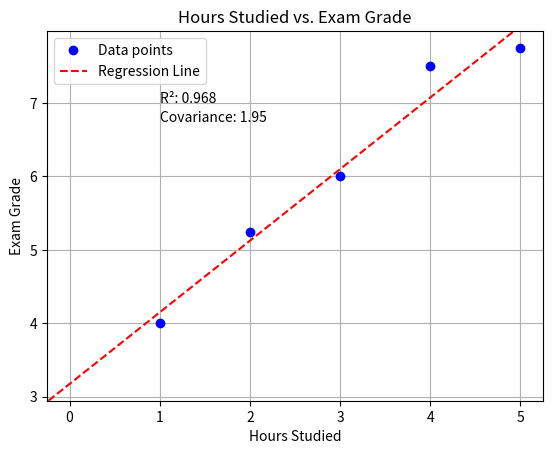

Write Python code to recreate this figure.
import matplotlib.pyplot as plt
import numpy as np

# Data points
x_data = [1, 2, 3, 4, 5]
y_data = [4, 5.25, 6, 7.5, 7.75]

# Perform linear regression
slope, intercept = np.polyfit(x_data, y_data, 1)  # 1 = linear (one polynom)

# Display the slope and intercept
print(f"Slope: {slope}, Intercept: {intercept}")

# Define two points based on the slope and intercept for the line equation
point_one = (0, intercept)
point_two = (1, slope * 1 + intercept)  # y = mx+b

# Plot the original data points
plt.plot(x_data, y_data, color='blue', marker='o', linestyle='', label='Data points')

# Plot the regression line
plt.axline(point_one, point_two, color='r', linestyle='dashed', label='Regression Line')

# Calculate and display R-squared and population covariance
correlation = float(np.corrcoef(x_data, y_data)[0, 1] ** 2)
# Bias = Population, Unbias = Sample
population_covariance = float(np.cov(x_data, y_data, bias=True)[0, 1])  # float: array -> float
plt.text(1, 7, f"R²: {round(correlation, 3)}")
plt.text(1, 6.75, f"Covariance: {round(population_covariance, 3)}")

# Set graph title and labels
plt.title("Hours Studied vs. Exam Grade")
plt.xlabel("Hours Studied")
plt.ylabel("Exam Grade")

# Add grid and legend
plt.grid(True)
plt.legend()

# Show the plot
plt.show()
